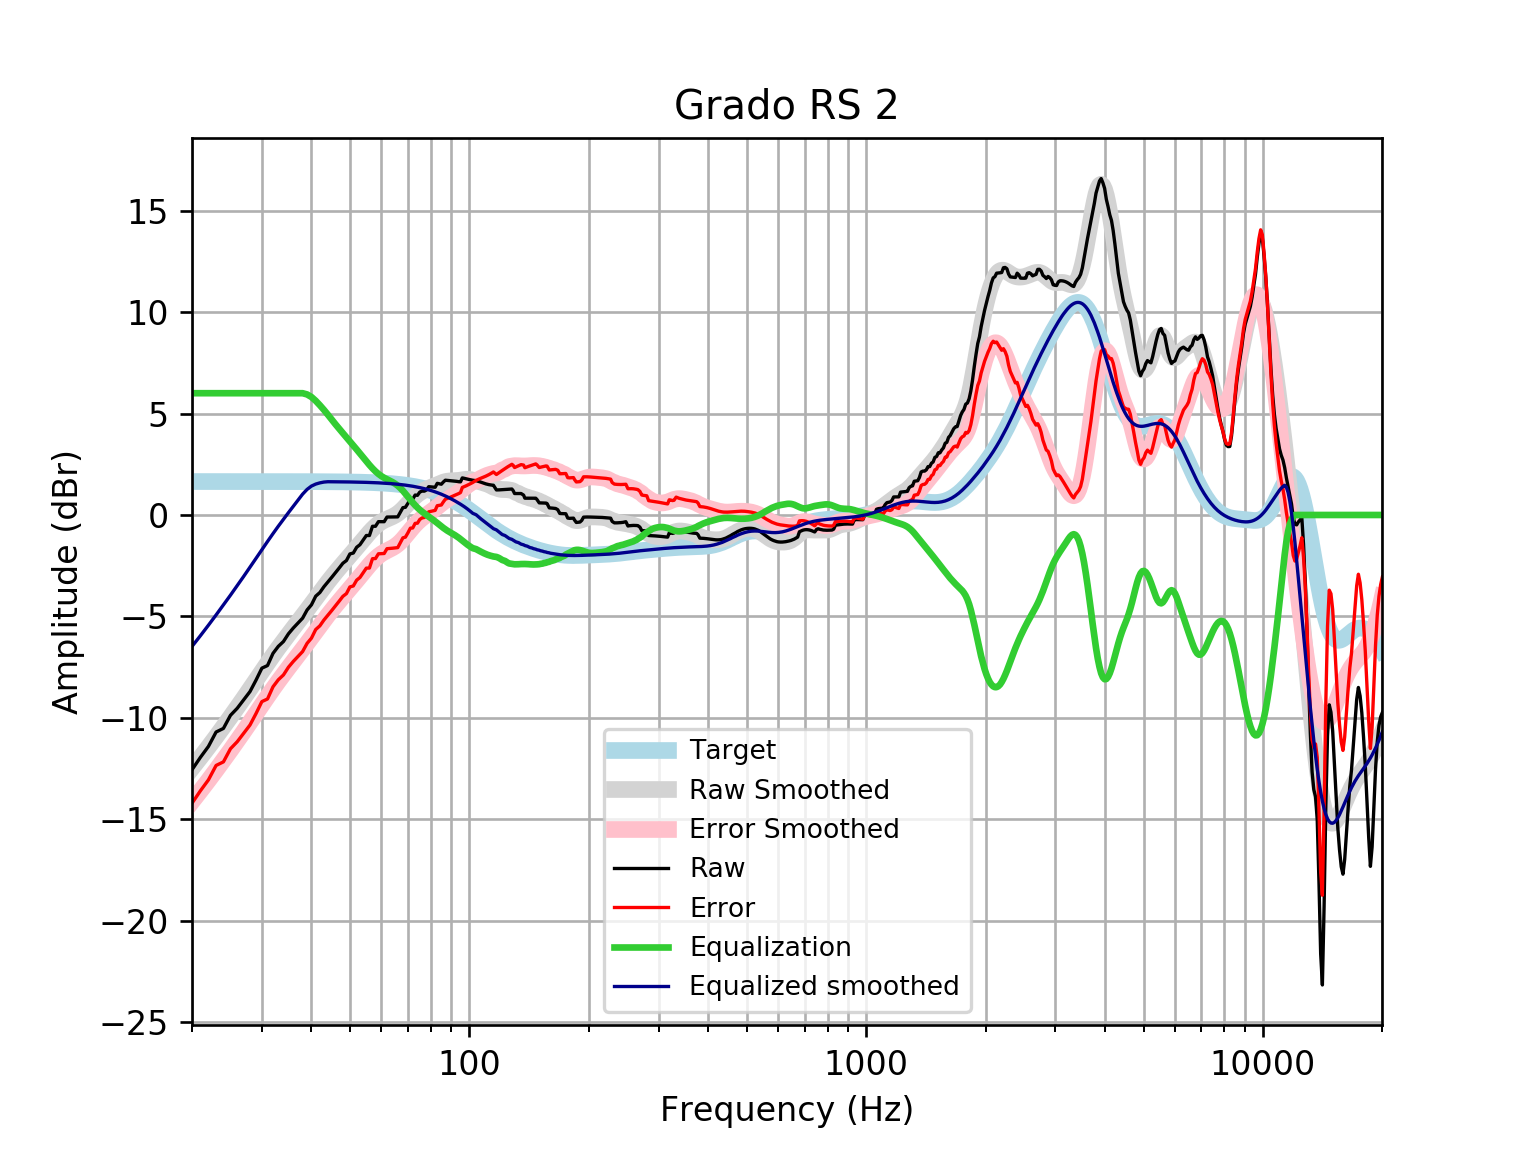

The table this chart was drawn from, first rows:
frequency, raw, error, smoothed, error_smoothed, equalization, equalized_raw, equalized_smoothed, target
20, -12.55, -14.2, -12.48, -14.12, 6, -6.555, -6.477, 1.648
21, -11.94, -13.59, -11.95, -13.6, 6.0, -5.942, -5.948, 1.648
22, -11.41, -13.05, -11.43, -13.08, 6, -5.405, -5.431, 1.648
23, -10.69, -12.34, -10.93, -12.57, 6, -4.694, -4.926, 1.648
24, -10.52, -12.17, -10.43, -12.08, 6, -4.518, -4.433, 1.648
25, -9.872, -11.52, -9.952, -11.6, 6, -3.872, -3.952, 1.648
26, -9.525, -11.17, -9.482, -11.13, 6, -3.525, -3.482, 1.648
27, -9.103, -10.75, -9.023, -10.67, 6, -3.103, -3.023, 1.648
28, -8.702, -10.35, -8.574, -10.22, 6.0, -2.702, -2.574, 1.647
29, -8.136, -9.784, -8.136, -9.784, 6, -2.136, -2.136, 1.647
30, -7.548, -9.195, -7.712, -9.359, 6, -1.548, -1.712, 1.647
31, -7.419, -9.066, -7.306, -8.953, 6, -1.419, -1.306, 1.647
32, -6.819, -8.466, -6.919, -8.566, 6, -0.8193, -0.9191, 1.647
33, -6.474, -8.12, -6.554, -8.201, 6, -0.4739, -0.5543, 1.647
34, -6.235, -7.882, -6.21, -7.857, 6, -0.2355, -0.2105, 1.646
35, -5.855, -7.501, -5.885, -7.531, 6, 0.1448, 0.1152, 1.646
36, -5.571, -7.216, -5.573, -7.218, 6, 0.4294, 0.427, 1.645
37, -5.322, -6.967, -5.27, -6.915, 6.0, 0.6775, 0.7297, 1.645
38, -5.084, -6.728, -4.973, -6.617, 6.0, 0.9159, 1.027, 1.644
39, -4.682, -6.325, -4.679, -6.323, 5.939, 1.258, 1.26, 1.644
40, -4.425, -6.068, -4.389, -6.032, 5.813, 1.387, 1.424, 1.643
41, -4.003, -5.645, -4.103, -5.745, 5.625, 1.623, 1.522, 1.642
42, -3.821, -5.462, -3.826, -5.467, 5.408, 1.587, 1.582, 1.641
43, -3.536, -5.175, -3.558, -5.198, 5.18, 1.644, 1.621, 1.64
44, -3.303, -4.941, -3.303, -4.942, 4.942, 1.639, 1.639, 1.639
45, -3.07, -4.708, -3.061, -4.698, 4.698, 1.627, 1.637, 1.637
46, -2.839, -4.475, -2.831, -4.466, 4.466, 1.627, 1.635, 1.635
47, -2.609, -4.242, -2.612, -4.245, 4.245, 1.637, 1.634, 1.633
48, -2.378, -4.01, -2.402, -4.033, 4.033, 1.655, 1.631, 1.631
49, -2.245, -3.874, -2.198, -3.827, 3.827, 1.582, 1.629, 1.629
50, -1.919, -3.546, -2, -3.626, 3.626, 1.706, 1.626, 1.626
51, -1.874, -3.497, -1.803, -3.427, 3.427, 1.553, 1.623, 1.623
52, -1.591, -3.211, -1.608, -3.228, 3.228, 1.637, 1.62, 1.62
53, -1.465, -3.081, -1.415, -3.031, 3.031, 1.566, 1.616, 1.616
54, -1.238, -2.85, -1.224, -2.836, 2.836, 1.597, 1.612, 1.612
55, -1.012, -2.619, -1.038, -2.646, 2.646, 1.634, 1.607, 1.607
56, -1.012, -2.614, -0.8626, -2.465, 2.465, 1.453, 1.602, 1.602
57, -0.5568, -2.153, -0.7014, -2.298, 2.298, 1.741, 1.596, 1.596
58, -0.5569, -2.147, -0.5591, -2.149, 2.149, 1.593, 1.59, 1.59
59, -0.3293, -1.913, -0.4389, -2.022, 2.022, 1.693, 1.583, 1.583
60, -0.3299, -1.906, -0.3411, -1.917, 1.917, 1.587, 1.576, 1.576
61, -0.3305, -1.898, -0.2631, -1.831, 1.831, 1.5, 1.568, 1.568
62, -0.1024, -1.661, -0.1992, -1.758, 1.758, 1.656, 1.559, 1.559
63, -0.1012, -1.65, -0.1419, -1.691, 1.691, 1.59, 1.549, 1.549
64, -0.09877, -1.637, -0.08227, -1.621, 1.621, 1.522, 1.538, 1.538
65, -0.09591, -1.623, -0.01279, -1.54, 1.54, 1.444, 1.527, 1.527
66, -0.09371, -1.608, 0.07192, -1.443, 1.443, 1.349, 1.514, 1.514
67, 0.1344, -1.367, 0.1738, -1.327, 1.327, 1.462, 1.501, 1.501
68, 0.3594, -1.127, 0.2913, -1.195, 1.195, 1.555, 1.486, 1.486
69, 0.379, -1.092, 0.4196, -1.051, 1.051, 1.43, 1.471, 1.471
70, 0.5703, -0.8834, 0.5525, -0.9013, 0.9013, 1.472, 1.454, 1.454
71, 0.7847, -0.6508, 0.6829, -0.7526, 0.7526, 1.537, 1.436, 1.436
72, 0.7766, -0.6395, 0.8051, -0.6109, 0.6109, 1.387, 1.416, 1.416
73, 0.982, -0.4132, 0.9151, -0.4801, 0.4801, 1.462, 1.395, 1.395
74, 0.9683, -0.4047, 1.011, -0.3621, 0.3621, 1.33, 1.373, 1.373
75, 1.128, -0.2215, 1.093, -0.2567, 0.2567, 1.385, 1.349, 1.349
76, 1.178, -0.1457, 1.162, -0.1623, 0.1623, 1.341, 1.324, 1.324
77, 1.174, -0.1233, 1.221, -0.07648, 0.07648, 1.25, 1.297, 1.297
78, 1.234, -0.03507, 1.272, 0.003654, -0.003654, 1.23, 1.269, 1.269
79, 1.394, 0.1549, 1.32, 0.08081, -0.08081, 1.313, 1.239, 1.239
... 553 more rows
